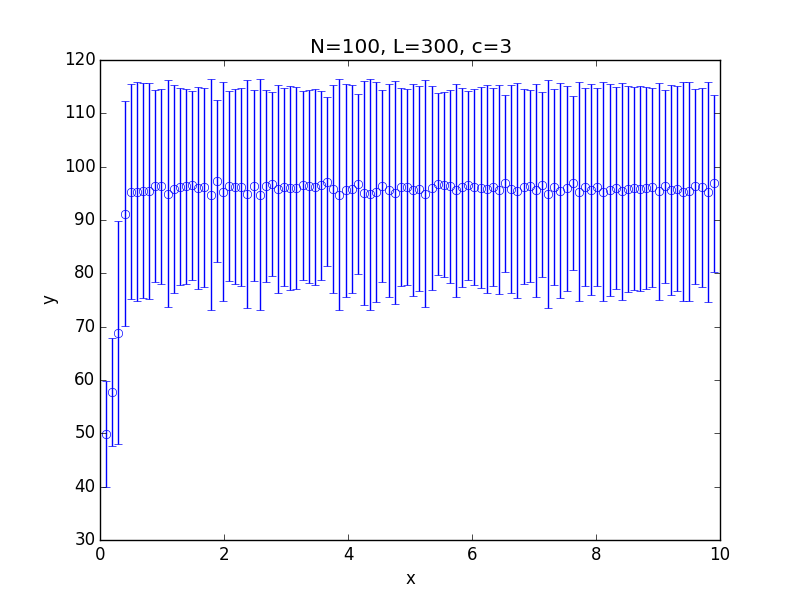

The table this chart was drawn from, first rows:
x; 0.100000; 0.199000; 0.298000; 0.397000; 0.496000; 0.595000; 0.694000; 0.793000; 0.892000; 0.991000; 1.090000; 1.189000; 1.288000; 1.387000; 1.486000; 1.585000; 1.684000; 1.783000; 1.882000; 1.981000; 2.080000; 2.179000; 2.278000
y; 49.91; 57.78; 68.89; 91.22; 95.33; 95.34; 95.51; 95.46; 96.39; 96.3; 94.96; 95.8; 96.25; 96.31; 96.53; 96; 96.1; 94.76; 97.35; 95.32; 96.46; 96.26; 96.18
std; 9.941; 10.16; 20.84; 21.03; 20.11; 20.55; 20.14; 20.22; 18.05; 18.29; 21.35; 19.47; 18.43; 18.23; 17.69; 18.98; 18.73; 21.63; 15.24; 20.54; 17.8; 18.32; 18.51
